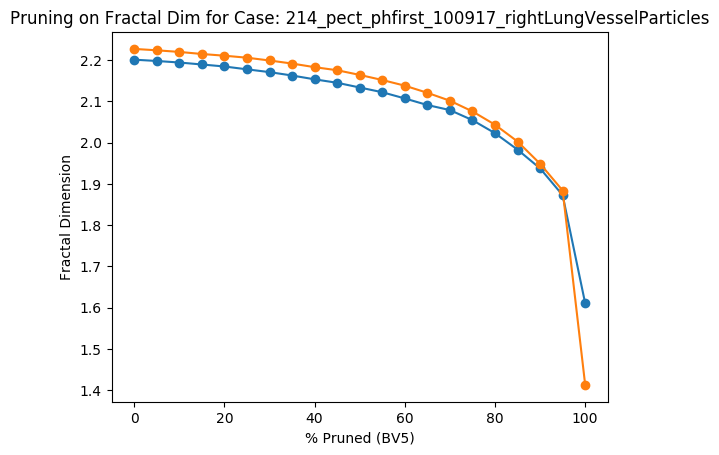

The table this chart was drawn from, first rows:
Percent Threshold (BV5), Fractal Dimension
0, 2.227
5, 2.224
10, 2.22
15, 2.215
20, 2.21
25, 2.206
30, 2.199
35, 2.191
40, 2.183
45, 2.175
50, 2.164
55, 2.152
60, 2.138
65, 2.121
70, 2.101
75, 2.075
80, 2.043
85, 2.002
90, 1.949
95, 1.884
100, 1.413
